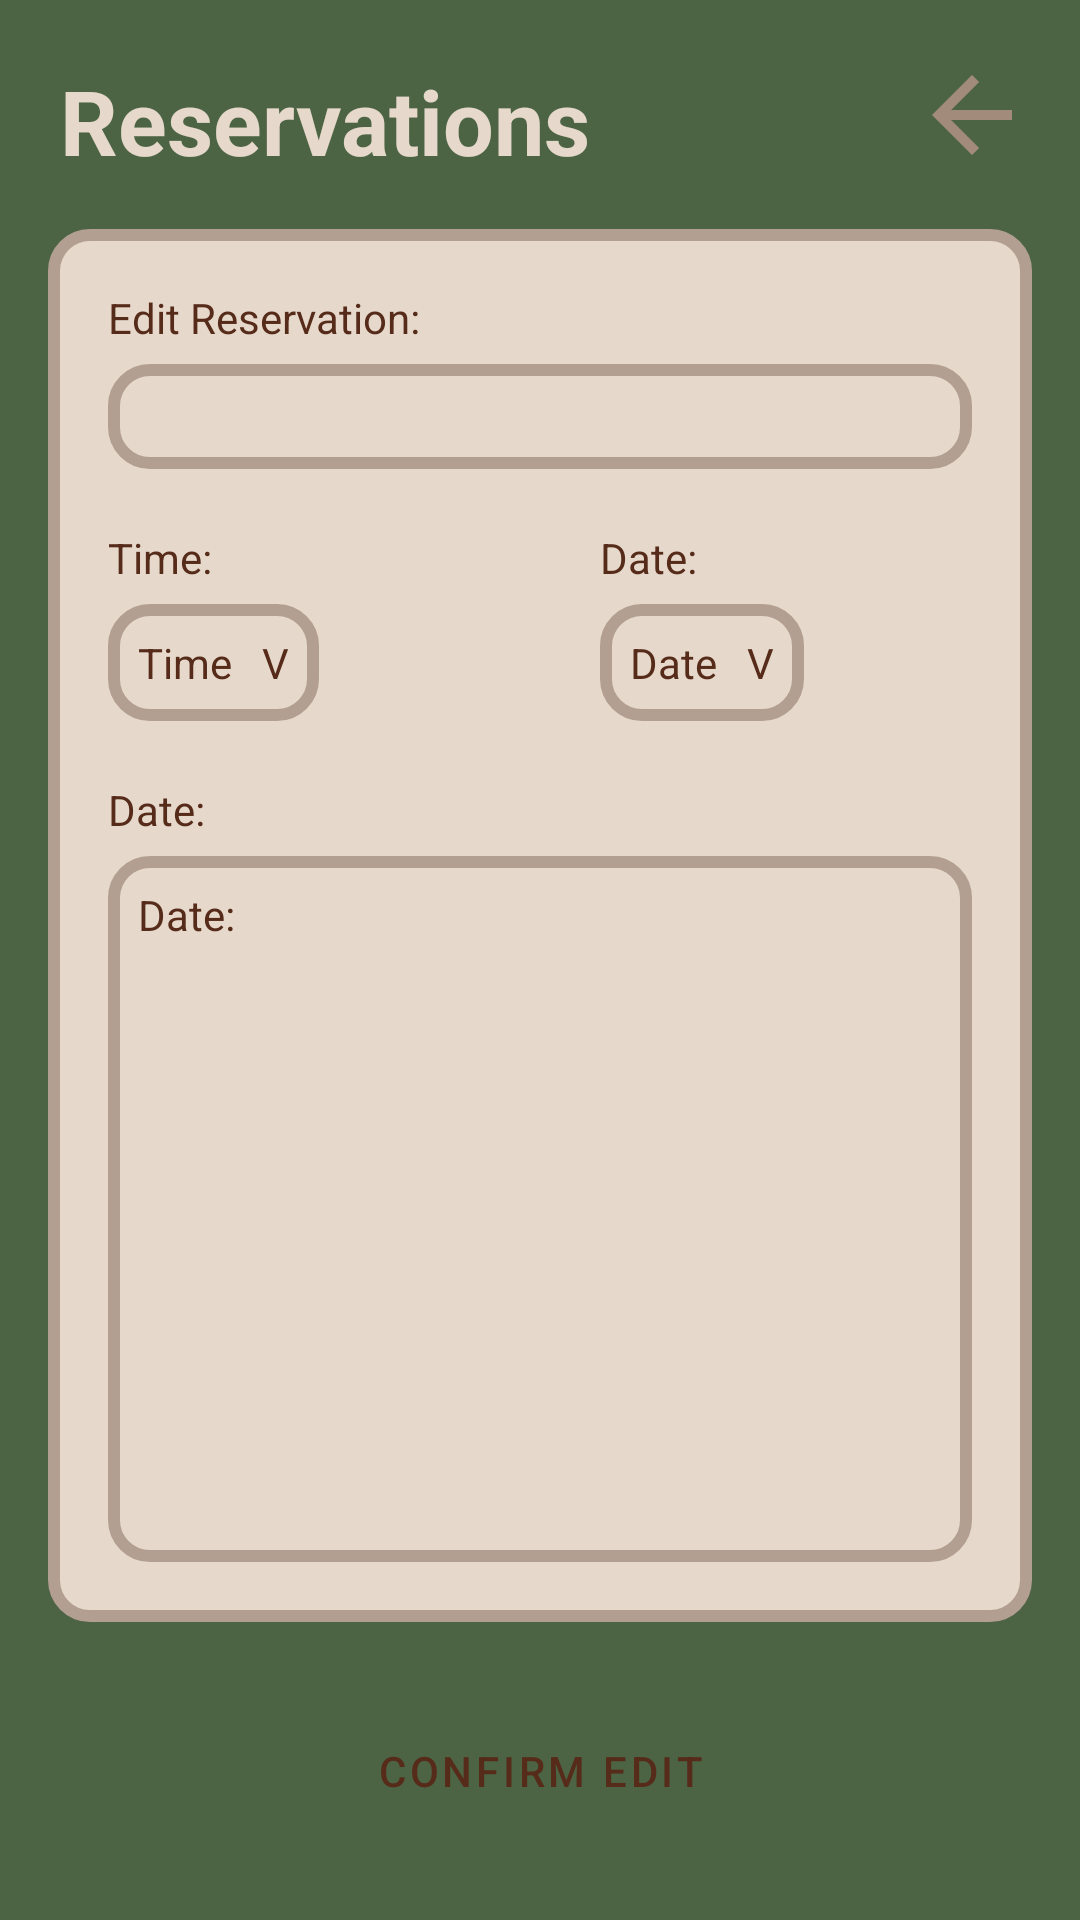

Here is an Android app screen rendered from its layout file. Give the layout XML and the strings, colors and styles it references.
<!-- AndroidManifest.xml: application theme Theme.COMP2000CW1 -->
<!-- res/layout/fragment_edit_reservation.xml -->
<?xml version="1.0" encoding="utf-8"?>
<androidx.constraintlayout.widget.ConstraintLayout xmlns:android="http://schemas.android.com/apk/res/android"
    xmlns:app="http://schemas.android.com/apk/res-auto"
    xmlns:tools="http://schemas.android.com/tools"
    android:layout_width="match_parent"
    android:layout_height="match_parent"
    tools:context=".MenuFragment"
    android:background="#4C6444">


    <TextView
        android:id="@+id/addResTitle"
        android:layout_width="wrap_content"
        android:layout_height="0dp"
        android:layout_margin="20sp"
        android:text="Reservations"
        android:textSize="30sp"
        android:textStyle="bold"
        android:textColor="@color/title"
        app:layout_constraintStart_toStartOf="parent"
        app:layout_constraintTop_toTopOf="parent"/>

    <Button
        style="@style/backButton"
        android:id="@+id/back"
        app:layout_constraintEnd_toEndOf="parent"
        app:layout_constraintTop_toTopOf="parent"
        app:layout_constraintBottom_toTopOf="@id/infoText"/>

    <TextView
        android:id="@+id/infoText"
        android:layout_width="match_parent"
        android:layout_height="0dp"
        android:background="@drawable/textview_border"
        android:layout_margin="16dp"
        android:padding="20dp"
        app:layout_constraintTop_toBottomOf="@id/addResTitle"
        app:layout_constraintStart_toStartOf="parent"
        app:layout_constraintEnd_toEndOf="parent"
        app:layout_constraintBottom_toTopOf="@id/halfwayGuideline"/>

    <androidx.constraintlayout.widget.Guideline
        android:id="@+id/halfwayGuidelineVertical"
        android:layout_width="wrap_content"
        android:layout_height="wrap_content"
        android:orientation="vertical"
        app:layout_constraintGuide_percent="0.5" />

    <androidx.constraintlayout.widget.Guideline
        android:id="@+id/halfwayGuideline"
        android:layout_width="wrap_content"
        android:layout_height="wrap_content"
        android:orientation="horizontal"
        app:layout_constraintGuide_percent="0.87" />

    <TextView
        android:id="@+id/selectReservationText"
        android:layout_width="wrap_content"
        android:layout_height="wrap_content"
        android:paddingStart="20dp"
        android:paddingTop="20dp"
        android:autoSizeTextType="uniform"
        android:autoSizeMinTextSize="12sp"
        android:autoSizeMaxTextSize="24sp"
        android:autoSizeStepGranularity="1sp"
        android:text="Edit Reservation:"
        android:textColor="@color/text"
        app:layout_constraintTop_toTopOf="@id/infoText"
        app:layout_constraintStart_toStartOf="@id/infoText"
        />

    <TextView
        android:id="@+id/reservationTable"
        android:layout_width="match_parent"
        android:layout_height="wrap_content"
        android:layout_marginStart="36dp"
        android:layout_marginEnd="36dp"
        android:layout_marginTop="6dp"
        android:background="@drawable/textview_border"
        android:textColor="@color/text"
        android:gravity="center_vertical"
        android:padding="8dp"
        app:layout_constraintTop_toBottomOf="@id/selectReservationText"/>

    <TextView
        android:id="@+id/timeEditText"
        android:layout_width="0dp"
        android:layout_height="wrap_content"
        android:textColor="@color/text"
        android:text="Time: "
        android:layout_marginLeft="20dp"
        android:layout_marginTop="20dp"
        app:layout_constraintTop_toBottomOf="@id/reservationTable"
        app:layout_constraintStart_toStartOf="@id/infoText"
        app:layout_constraintBottom_toTopOf="@id/timeEditList"/>

    <TextView
        android:id="@+id/timeEditList"
        android:layout_width="wrap_content"
        android:layout_height="wrap_content"
        android:textColor="@color/text"
        android:text="Time   V"
        android:background="@drawable/textview_border"
        android:layout_marginLeft="20dp"
        android:layout_marginTop="6dp"
        android:padding="10dp"
        app:layout_constraintTop_toBottomOf="@id/timeEditText"
        app:layout_constraintStart_toStartOf="@id/infoText" />

    <TextView
        android:id="@+id/guestEditText"
        android:layout_width="0dp"
        android:layout_height="wrap_content"
        android:textColor="@color/text"
        android:text="Date: "
        android:layout_marginLeft="20dp"
        android:layout_marginTop="20dp"
        app:layout_constraintTop_toBottomOf="@id/reservationTable"
        app:layout_constraintStart_toStartOf="@id/halfwayGuidelineVertical"
        app:layout_constraintBottom_toTopOf="@id/guestEditList"/>

    <TextView
        android:id="@+id/guestEditList"
        android:layout_width="wrap_content"
        android:layout_height="wrap_content"
        android:textColor="@color/text"
        android:text="Date   V"
        android:background="@drawable/textview_border"
        android:layout_marginLeft="20dp"
        android:layout_marginTop="6dp"
        android:padding="10dp"
        app:layout_constraintTop_toBottomOf="@id/guestEditText"
        app:layout_constraintStart_toStartOf="@id/halfwayGuidelineVertical" />

    <TextView
        android:id="@+id/dateEditText"
        android:layout_width="wrap_content"
        android:layout_height="wrap_content"
        android:textColor="@color/text"
        android:text="Date: "
        android:layout_marginLeft="20dp"
        android:layout_marginTop="20dp"
        app:layout_constraintStart_toStartOf="@id/infoText"
        app:layout_constraintTop_toBottomOf="@id/timeEditList"/>

    <TextView
        android:id="@+id/dateEditCalendar"
        android:layout_width="0dp"
        android:layout_height="0dp"
        android:textColor="@color/text"
        android:text="Date: "
        android:layout_marginStart="20dp"
        android:layout_marginBottom="20dp"
        android:layout_marginEnd="20dp"
        android:layout_marginTop="6dp"
        android:padding="10dp"
        android:background="@drawable/textview_border"
        app:layout_constraintStart_toStartOf="@id/infoText"
        app:layout_constraintEnd_toEndOf="@id/infoText"
        app:layout_constraintTop_toBottomOf="@id/dateEditText"
        app:layout_constraintBottom_toBottomOf="@id/infoText"/>

    <Button
        android:id="@+id/confirmEdit"
        android:layout_width="match_parent"
        android:layout_height="wrap_content"
        android:text="Confirm Edit"
        android:layout_marginStart="36dp"
        android:layout_marginEnd="36dp"
        android:layout_marginBottom="16dp"
        style="@style/buttons"
        app:layout_constraintStart_toStartOf="@id/infoText"
        app:layout_constraintEnd_toEndOf="@id/infoText"
        app:layout_constraintTop_toBottomOf="@id/halfwayGuideline"
        app:layout_constraintBottom_toBottomOf="parent"/>

</androidx.constraintlayout.widget.ConstraintLayout>
<!-- resources referenced by this layout -->
<resources>
  <color name="text">#562B1A</color>
  <color name="title">#E6D9CB</color>
  <!-- drawable textview_border (drawable) -->
  <?xml version="1.0" encoding="utf-8"?>
  <shape xmlns:android="http://schemas.android.com/apk/res/android"
      android:shape="rectangle">
  
      <solid android:color="#E6D9CB" />
  
      <stroke
          android:width="4dp"
          android:color="#B29F91" />
  
      <corners android:radius="12dp" />
  </shape>
  <style name="backButton" parent="Widget.MaterialComponents.Button">
          <item name="backgroundTint">@android:color/transparent</item>
          <item name="android:stateListAnimator">@null</item>
          <item name="android:layout_width">60dp</item>
          <item name="android:layout_height">wrap_content</item>
          <item name="android:drawableRight">@drawable/back_arrow</item>
  
      </style>
  <style name="buttons" parent="Widget.MaterialComponents.Button">
          <item name="backgroundTint">#A28B7A</item>
          <item name="android:textColor">#562B1A</item>
          <item name="cornerRadius">12dp</item>
      </style>
  <style name="Theme.COMP2000CW1" parent="Base.Theme.COMP2000CW1" />
  <!-- drawable back_arrow (drawable) -->
  <vector xmlns:android="http://schemas.android.com/apk/res/android" android:autoMirrored="true" android:height="40dp" android:tint="#A28B7A" android:viewportHeight="960" android:viewportWidth="960" android:width="40dp">
        
      <path android:fillColor="@android:color/white" android:pathData="M313,520L537,744L480,800L160,480L480,160L537,216L313,440L800,440L800,520L313,520Z"/>
      
  </vector>
  <style name="Base.Theme.COMP2000CW1" parent="Theme.Material3.DayNight.NoActionBar">
          
          
      </style>
</resources>
